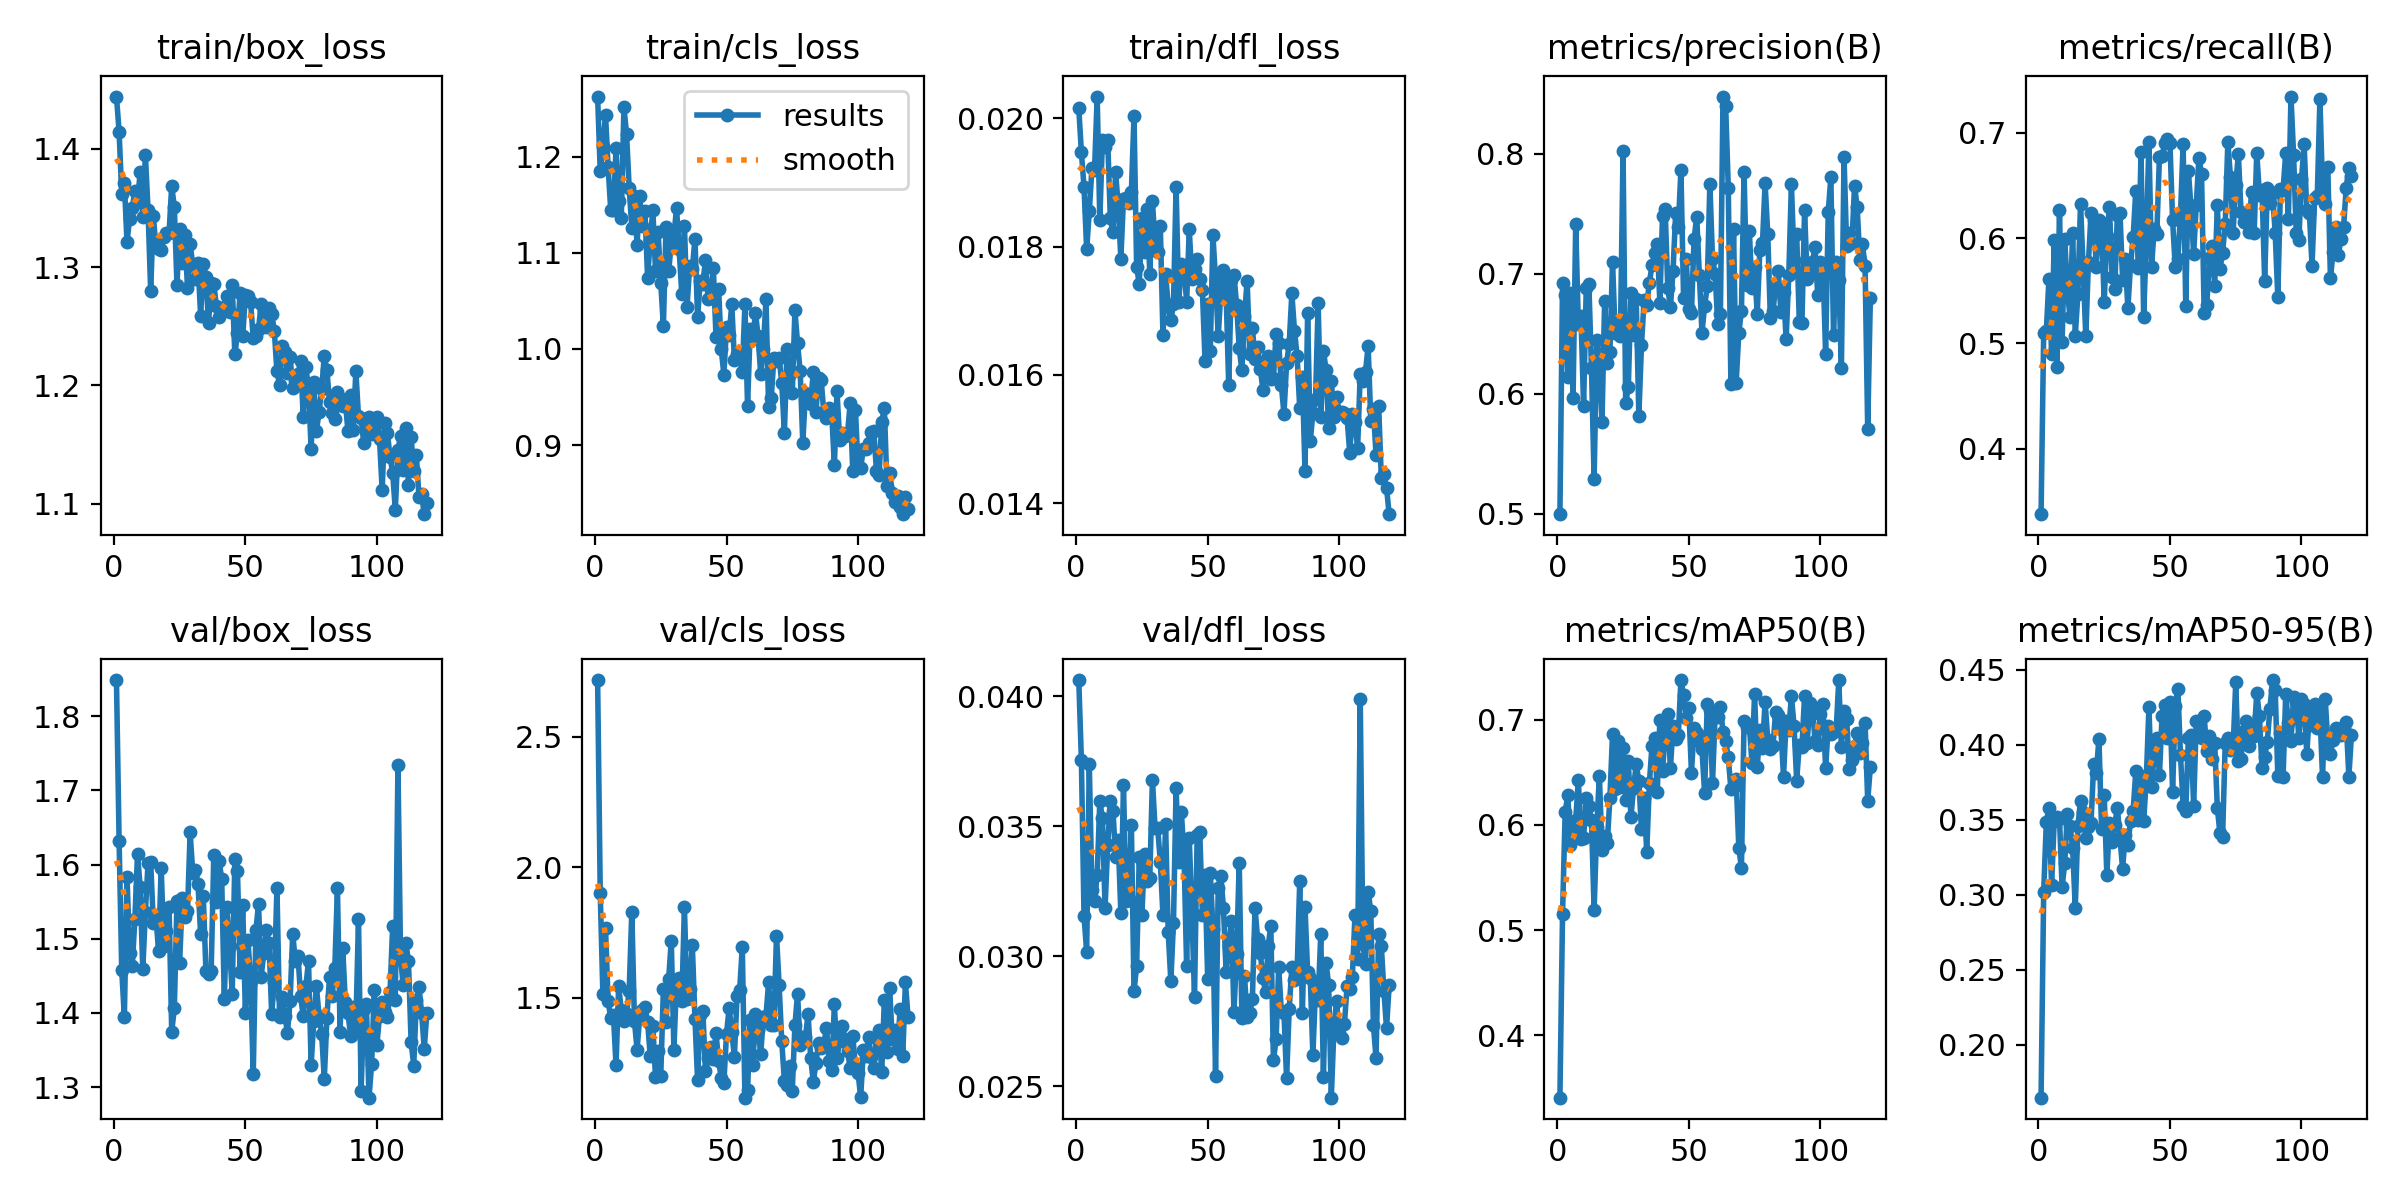

Data behind this chart, as committed beside it:
epoch, time, train/box_loss, train/cls_loss, train/dfl_loss, metrics/precision(B), metrics/recall(B), metrics/mAP50(B), metrics/mAP50-95(B), val/box_loss, val/cls_loss, val/dfl_loss, lr/pg0, lr/pg1, lr/pg2
1, 6.555, 1.444, 1.262, 0.02016, 0.4995, 0.3377, 0.3405, 0.1646, 1.849, 2.717, 0.04062, 0.00062, 0.00062, 0.06962
2, 11.39, 1.415, 1.185, 0.01947, 0.6923, 0.5099, 0.5156, 0.3021, 1.632, 1.9, 0.03754, 0.001256, 0.001256, 0.03826
3, 15.99, 1.362, 1.211, 0.01893, 0.6818, 0.5115, 0.6127, 0.3483, 1.458, 1.515, 0.03155, 0.001887, 0.001887, 0.006887
4, 20.46, 1.371, 1.243, 0.01796, 0.6137, 0.5616, 0.6282, 0.358, 1.395, 1.766, 0.03017, 0.00198, 0.00198, 0.00198
5, 25.15, 1.321, 1.189, 0.01855, 0.6841, 0.4904, 0.5812, 0.3063, 1.584, 1.488, 0.03739, 0.001974, 0.001974, 0.001974
6, 29.96, 1.341, 1.144, 0.01922, 0.5964, 0.5985, 0.5958, 0.3492, 1.481, 1.421, 0.03253, 0.001967, 0.001967, 0.001967
7, 34.47, 1.35, 1.144, 0.0192, 0.7409, 0.4777, 0.6045, 0.352, 1.464, 1.436, 0.03214, 0.00196, 0.00196, 0.00196
8, 38.91, 1.365, 1.209, 0.02034, 0.6583, 0.6271, 0.643, 0.3507, 1.527, 1.242, 0.03313, 0.001954, 0.001954, 0.001954
9, 43.4, 1.355, 1.154, 0.01842, 0.6648, 0.5016, 0.5865, 0.3049, 1.614, 1.545, 0.03597, 0.001947, 0.001947, 0.001947
10, 48.17, 1.38, 1.136, 0.01967, 0.59, 0.5996, 0.5876, 0.3214, 1.57, 1.453, 0.0353, 0.001941, 0.001941, 0.001941
11, 52.71, 1.342, 1.251, 0.01955, 0.6876, 0.5493, 0.6261, 0.354, 1.459, 1.412, 0.03186, 0.001934, 0.001934, 0.001934
12, 57.04, 1.394, 1.224, 0.01966, 0.6915, 0.5255, 0.6179, 0.3456, 1.536, 1.437, 0.03428, 0.001927, 0.001927, 0.001927
13, 61.4, 1.348, 1.167, 0.01844, 0.621, 0.605, 0.6045, 0.3313, 1.602, 1.528, 0.03597, 0.001921, 0.001921, 0.001921
14, 65.84, 1.28, 1.126, 0.01823, 0.5287, 0.5073, 0.5189, 0.291, 1.604, 1.83, 0.0356, 0.001914, 0.001914, 0.001914
15, 70.66, 1.343, 1.159, 0.01916, 0.6445, 0.5469, 0.5979, 0.3457, 1.521, 1.412, 0.03381, 0.001908, 0.001908, 0.001908
16, 75.15, 1.318, 1.108, 0.01864, 0.6298, 0.6328, 0.6468, 0.3626, 1.53, 1.301, 0.03445, 0.001901, 0.001901, 0.001901
17, 79.81, 1.315, 1.159, 0.01781, 0.5763, 0.5711, 0.5764, 0.3554, 1.484, 1.428, 0.03165, 0.001894, 0.001894, 0.001894
18, 84.19, 1.314, 1.128, 0.01875, 0.6772, 0.5066, 0.5891, 0.3375, 1.595, 1.452, 0.03659, 0.001888, 0.001888, 0.001888
19, 88.96, 1.326, 1.143, 0.01876, 0.6256, 0.5769, 0.5827, 0.3454, 1.491, 1.464, 0.03212, 0.001881, 0.001881, 0.001881
20, 93.31, 1.329, 1.074, 0.01868, 0.6343, 0.6236, 0.6257, 0.3481, 1.511, 1.407, 0.03221, 0.001875, 0.001875, 0.001875
21, 97.82, 1.329, 1.114, 0.01885, 0.7098, 0.6173, 0.6862, 0.3869, 1.542, 1.278, 0.03503, 0.001868, 0.001868, 0.001868
22, 102.6, 1.369, 1.145, 0.02004, 0.65, 0.573, 0.6342, 0.3814, 1.375, 1.39, 0.02865, 0.001861, 0.001861, 0.001861
23, 106.8, 1.351, 1.081, 0.01768, 0.657, 0.6169, 0.6803, 0.4041, 1.406, 1.197, 0.02964, 0.001855, 0.001855, 0.001855
24, 111.7, 1.285, 1.122, 0.01742, 0.6481, 0.6141, 0.6361, 0.3438, 1.55, 1.296, 0.0338, 0.001848, 0.001848, 0.001848
25, 116, 1.332, 1.069, 0.01845, 0.8022, 0.5389, 0.6736, 0.3666, 1.467, 1.2, 0.03159, 0.001842, 0.001842, 0.001842
26, 120.5, 1.303, 1.024, 0.01791, 0.5921, 0.6019, 0.6237, 0.3131, 1.554, 1.534, 0.03393, 0.001835, 0.001835, 0.001835
27, 125, 1.327, 1.127, 0.01859, 0.6052, 0.6293, 0.661, 0.3475, 1.53, 1.407, 0.03291, 0.001828, 0.001828, 0.001828
28, 129.2, 1.283, 1.081, 0.01758, 0.684, 0.5633, 0.6077, 0.3352, 1.537, 1.572, 0.03302, 0.001822, 0.001822, 0.001822
29, 134, 1.319, 1.109, 0.01871, 0.6489, 0.5515, 0.6353, 0.3465, 1.643, 1.719, 0.03679, 0.001815, 0.001815, 0.001815
30, 138.3, 1.302, 1.118, 0.01804, 0.679, 0.6217, 0.6577, 0.3581, 1.589, 1.301, 0.03494, 0.001809, 0.001809, 0.001809
31, 142.8, 1.29, 1.147, 0.01792, 0.5813, 0.6242, 0.6418, 0.3375, 1.592, 1.565, 0.03493, 0.001802, 0.001802, 0.001802
32, 147.1, 1.303, 1.103, 0.01832, 0.6402, 0.5604, 0.5957, 0.3172, 1.574, 1.576, 0.03364, 0.001795, 0.001795, 0.001795
33, 151.7, 1.259, 1.057, 0.01663, 0.678, 0.5797, 0.6255, 0.3399, 1.506, 1.486, 0.03159, 0.001789, 0.001789, 0.001789
34, 156.4, 1.303, 1.128, 0.01758, 0.6738, 0.5333, 0.5741, 0.3332, 1.558, 1.847, 0.03507, 0.001782, 0.001782, 0.001782
35, 160.6, 1.292, 1.044, 0.01708, 0.6923, 0.5743, 0.6396, 0.349, 1.457, 1.496, 0.03094, 0.001776, 0.001776, 0.001776
36, 164.8, 1.253, 1.086, 0.01685, 0.7067, 0.6008, 0.6752, 0.3555, 1.452, 1.535, 0.02904, 0.001769, 0.001769, 0.001769
37, 169.4, 1.287, 1.083, 0.0171, 0.7168, 0.6451, 0.6824, 0.3822, 1.456, 1.702, 0.03129, 0.001762, 0.001762, 0.001762
38, 173.7, 1.286, 1.115, 0.01893, 0.7243, 0.5715, 0.6314, 0.3497, 1.613, 1.42, 0.03647, 0.001756, 0.001756, 0.001756
39, 178.2, 1.267, 1.033, 0.01714, 0.6758, 0.6819, 0.7001, 0.3792, 1.549, 1.185, 0.03361, 0.001749, 0.001749, 0.001749
40, 182.6, 1.258, 1.071, 0.01773, 0.748, 0.5248, 0.651, 0.3491, 1.605, 1.434, 0.03553, 0.001743, 0.001743, 0.001743
41, 187.1, 1.263, 1.068, 0.0177, 0.7538, 0.5974, 0.6873, 0.3768, 1.581, 1.449, 0.03391, 0.001736, 0.001736, 0.001736
42, 191.5, 1.266, 1.093, 0.01713, 0.688, 0.6915, 0.706, 0.4249, 1.419, 1.22, 0.02964, 0.001729, 0.001729, 0.001729
43, 196.3, 1.276, 1.052, 0.01827, 0.6719, 0.5722, 0.6538, 0.3721, 1.543, 1.271, 0.03454, 0.001723, 0.001723, 0.001723
44, 200.9, 1.262, 1.053, 0.0175, 0.7021, 0.6091, 0.6942, 0.3938, 1.49, 1.311, 0.0317, 0.001716, 0.001716, 0.001716
45, 205.5, 1.285, 1.084, 0.01765, 0.7502, 0.6039, 0.6817, 0.4043, 1.426, 1.264, 0.02842, 0.00171, 0.00171, 0.00171
46, 209.9, 1.226, 1.012, 0.01781, 0.7388, 0.6774, 0.6852, 0.3796, 1.607, 1.364, 0.03465, 0.001703, 0.001703, 0.001703
47, 214.5, 1.244, 1.063, 0.01749, 0.7862, 0.6779, 0.7379, 0.4194, 1.591, 1.258, 0.03476, 0.001696, 0.001696, 0.001696
48, 219.3, 1.278, 0.9996, 0.01732, 0.6798, 0.6899, 0.724, 0.4267, 1.455, 1.194, 0.03159, 0.00169, 0.00169, 0.00169
49, 223.7, 1.241, 0.9731, 0.01622, 0.7123, 0.6941, 0.702, 0.4042, 1.546, 1.176, 0.03312, 0.001683, 0.001683, 0.001683
50, 228.3, 1.276, 1.023, 0.01711, 0.6703, 0.6904, 0.7109, 0.4285, 1.4, 1.363, 0.02913, 0.001677, 0.001677, 0.001677
51, 233, 1.276, 1.015, 0.01638, 0.667, 0.6169, 0.6498, 0.3687, 1.498, 1.461, 0.0332, 0.00167, 0.00167, 0.00167
52, 237.4, 1.27, 1.046, 0.01818, 0.7287, 0.5727, 0.6922, 0.4257, 1.442, 1.369, 0.03106, 0.001663, 0.001663, 0.001663
53, 242.2, 1.24, 0.9884, 0.01748, 0.7474, 0.5799, 0.6878, 0.4372, 1.317, 1.274, 0.02539, 0.001657, 0.001657, 0.001657
54, 246.8, 1.242, 0.9946, 0.0166, 0.6992, 0.6225, 0.6799, 0.3931, 1.511, 1.508, 0.03262, 0.00165, 0.00165, 0.00165
55, 251.3, 1.248, 0.9914, 0.01728, 0.6506, 0.6891, 0.6719, 0.359, 1.547, 1.531, 0.03308, 0.001644, 0.001644, 0.001644
56, 255.9, 1.269, 0.9754, 0.01764, 0.6729, 0.5353, 0.6306, 0.3557, 1.449, 1.694, 0.03185, 0.001637, 0.001637, 0.001637
57, 260.2, 1.263, 1.047, 0.0173, 0.6892, 0.6634, 0.7151, 0.4046, 1.48, 1.118, 0.02941, 0.00163, 0.00163, 0.00163
58, 265, 1.249, 0.9404, 0.01584, 0.7749, 0.6292, 0.7097, 0.4067, 1.511, 1.146, 0.03036, 0.001624, 0.001624, 0.001624
59, 269.7, 1.265, 1.02, 0.01748, 0.7122, 0.5847, 0.6398, 0.3593, 1.495, 1.416, 0.03136, 0.001617, 0.001617, 0.001617
60, 274.1, 1.261, 1.01, 0.01756, 0.6997, 0.6316, 0.7042, 0.4156, 1.399, 1.243, 0.02787, 0.001611, 0.001611, 0.001611
... 59 more rows
